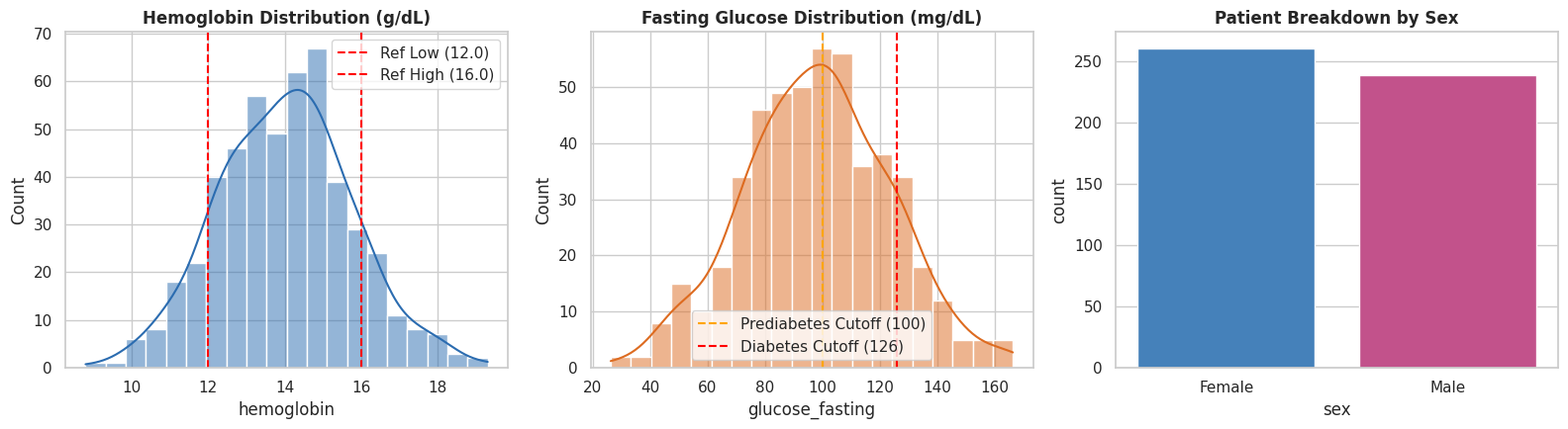
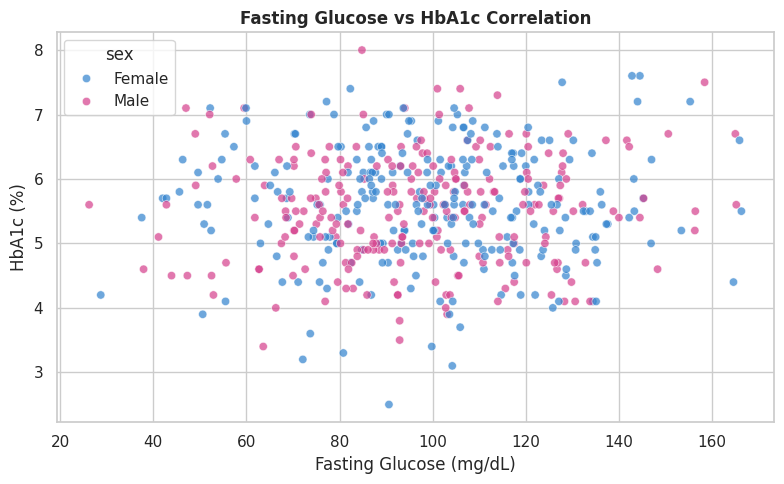
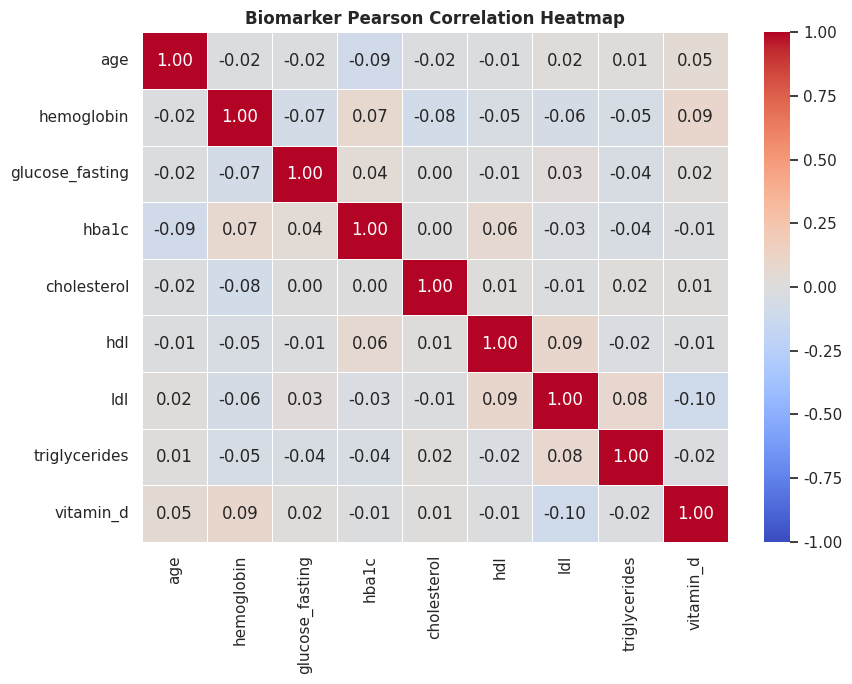
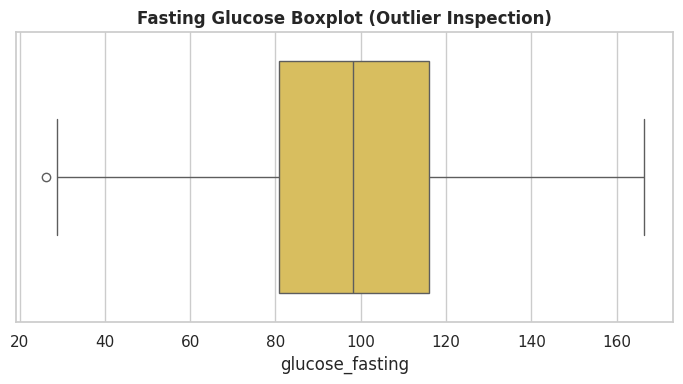

These figures' Python source, in order:
"""
===============================================================================
HEMOFLOW - EXPLORATORY DATA ANALYSIS (EDA) FOR BLOOD BIOMARKERS
===============================================================================
A complete step-by-step guide for Data Science beginners demonstrating how
to inspect, clean, analyze, visualize, and extract insights from tabular 
health/medical datasets.
===============================================================================
"""

import pandas as pd
import numpy as np
import matplotlib.pyplot as plt
import seaborn as sns

# Set visual style for clean, beautiful plots
sns.set_theme(style="whitegrid")
plt.rcParams["font.sans-serif"] = "Arial"

# =============================================================================
# STAGE 0: GENERATE SAMPLE DATASET (Simulating 500 Patient Blood Panels)
# =============================================================================
np.random.seed(42)  # For reproducible results
n_patients = 500

data = {
    'patient_id': [f"P{i+1000}" for i in range(n_patients)],
    'age': np.random.randint(18, 80, size=n_patients),
    'sex': np.random.choice(['Male', 'Female'], size=n_patients, p=[0.48, 0.52]),
    'fasting': np.random.choice([True, False], size=n_patients, p=[0.85, 0.15]),
    'hemoglobin': np.random.normal(loc=14.0, scale=1.8, size=n_patients).round(1),
    'glucose_fasting': np.random.normal(loc=98.0, scale=25.0, size=n_patients).round(1),
    'hba1c': np.random.normal(loc=5.6, scale=0.9, size=n_patients).round(1),
    'cholesterol': np.random.normal(loc=195.0, scale=35.0, size=n_patients).round(1),
    'hdl': np.random.normal(loc=52.0, scale=12.0, size=n_patients).round(1),
    'ldl': np.random.normal(loc=115.0, scale=28.0, size=n_patients).round(1),
    'triglycerides': np.random.normal(loc=145.0, scale=45.0, size=n_patients).round(1),
    'vitamin_d': np.random.normal(loc=28.0, scale=10.0, size=n_patients).round(1),
}

df = pd.DataFrame(data)

# Introduce a few missing values (NaNs) to simulate real-world messy data
df.loc[np.random.choice(df.index, 15), 'vitamin_d'] = np.nan
df.loc[np.random.choice(df.index, 8), 'hba1c'] = np.nan

print("[+] Dataset generated successfully with shape:", df.shape)

# =============================================================================
# STAGE 1: INITIAL DATA INSPECTION ("First Look")
# =============================================================================
print("\n--- STAGE 1: FIRST LOOK AT DATA ---")
print("First 5 rows:")
print(df.head())

print("\nData Types & Non-Null Counts:")
print(df.info())

print("\nSummary Statistics for Numeric Features:")
print(df.describe().T[['mean', 'std', 'min', '50%', 'max']])

# =============================================================================
# STAGE 2: DATA CLEANING & MISSING VALUE AUDIT
# =============================================================================
print("\n--- STAGE 2: MISSING VALUES & CLEANING ---")
missing_counts = df.isnull().sum()
print("Missing values per column:\n", missing_counts[missing_counts > 0])

# Strategy: Fill missing Vitamin D and HbA1c with MEDIAN (robust to outliers)
df['vitamin_d'] = df['vitamin_d'].fillna(df['vitamin_d'].median())
df['hba1c'] = df['hba1c'].fillna(df['hba1c'].median())

print("Check after median imputation - Missing values count:", df.isnull().sum().sum())

# Check for duplicates
print("Duplicate rows count:", df.duplicated().sum())

# =============================================================================
# STAGE 3: UNIVARIATE ANALYSIS (Analyzing 1 Variable at a Time)
# =============================================================================
print("\n--- STAGE 3: UNIVARIATE ANALYSIS ---")

fig, axes = plt.subplots(1, 3, figsize=(16, 4.5))

# 1. Distribution of Hemoglobin
sns.histplot(df['hemoglobin'], kde=True, ax=axes[0], color='#2B6CB0', bins=20)
axes[0].set_title('Hemoglobin Distribution (g/dL)', fontweight='bold')
axes[0].axvline(12.0, color='red', linestyle='--', label='Ref Low (12.0)')
axes[0].axvline(16.0, color='red', linestyle='--', label='Ref High (16.0)')
axes[0].legend()

# 2. Distribution of Fasting Glucose
sns.histplot(df['glucose_fasting'], kde=True, ax=axes[1], color='#DD6B20', bins=20)
axes[1].set_title('Fasting Glucose Distribution (mg/dL)', fontweight='bold')
axes[1].axvline(100, color='orange', linestyle='--', label='Prediabetes Cutoff (100)')
axes[1].axvline(126, color='red', linestyle='--', label='Diabetes Cutoff (126)')
axes[1].legend()

# 3. Categorical Count plot: Sex Distribution
sns.countplot(data=df, x='sex', ax=axes[2], palette=['#3182CE', '#D53F8C'])
axes[2].set_title('Patient Breakdown by Sex', fontweight='bold')

plt.tight_layout()
plt.savefig('univariate_analysis.png', dpi=300)
print("Saved 'univariate_analysis.png'")

# =============================================================================
# STAGE 4: BIVARIATE & MULTIVARIATE ANALYSIS (Exploring Relationships)
# =============================================================================
print("\n--- STAGE 4: BIVARIATE & MULTIVARIATE ANALYSIS ---")

# 1. Scatter Plot: Fasting Glucose vs HbA1c (Colored by Sex)
plt.figure(figsize=(8, 5))
sns.scatterplot(data=df, x='glucose_fasting', y='hba1c', hue='sex', alpha=0.7, palette=['#3182CE', '#D53F8C'])
plt.title('Fasting Glucose vs HbA1c Correlation', fontweight='bold')
plt.xlabel('Fasting Glucose (mg/dL)')
plt.ylabel('HbA1c (%)')
plt.tight_layout()
plt.savefig('glucose_vs_hba1c.png', dpi=300)
print("Saved 'glucose_vs_hba1c.png'")

# 2. Correlation Matrix Heatmap
numeric_cols = ['age', 'hemoglobin', 'glucose_fasting', 'hba1c', 'cholesterol', 'hdl', 'ldl', 'triglycerides', 'vitamin_d']
corr_matrix = df[numeric_cols].corr()

plt.figure(figsize=(9, 7))
sns.heatmap(corr_matrix, annot=True, fmt=".2f", cmap='coolwarm', vmin=-1, vmax=1, linewidths=0.5)
plt.title('Biomarker Pearson Correlation Heatmap', fontweight='bold')
plt.tight_layout()
plt.savefig('correlation_heatmap.png', dpi=300)
print("Saved 'correlation_heatmap.png'")

# =============================================================================
# STAGE 5: OUTLIER DETECTION (IQR Method)
# =============================================================================
print("\n--- STAGE 5: OUTLIER DETECTION ---")

def detect_outliers_iqr(series):
    Q1 = series.quantile(0.25)
    Q3 = series.quantile(0.75)
    IQR = Q3 - Q1
    lower_bound = Q1 - 1.5 * IQR
    upper_bound = Q3 + 1.5 * IQR
    outliers = series[(series < lower_bound) | (series > upper_bound)]
    return outliers, lower_bound, upper_bound

outliers_gl, low_b, high_b = detect_outliers_iqr(df['glucose_fasting'])
print(f"Glucose IQR Bounds: [{low_b:.1f}, {high_b:.1f}]")
print(f"Number of Glucose Outliers Detected: {len(outliers_gl)}")

# Visualizing Outliers with a Boxplot
plt.figure(figsize=(7, 4))
sns.boxplot(x=df['glucose_fasting'], color='#ECC94B')
plt.title('Fasting Glucose Boxplot (Outlier Inspection)', fontweight='bold')
plt.tight_layout()
plt.savefig('glucose_boxplot.png', dpi=300)
print("Saved 'glucose_boxplot.png'")

# =============================================================================
# STAGE 6: FEATURE ENGINEERING & CLINICAL INSIGHTS
# =============================================================================
print("\n--- STAGE 6: FEATURE ENGINEERING & DERIVED METRICS ---")

# 1. Total Cholesterol / HDL Ratio (Cardiovascular Risk Index)
df['chol_hdl_ratio'] = (df['cholesterol'] / df['hdl']).round(2)

# 2. Categorize Metabolic Risk Status based on Fasting Glucose
def categorize_glucose(g):
    if g < 70:
        return 'Hypoglycemic'
    elif g <= 99:
        return 'Normal'
    elif g <= 125:
        return 'Prediabetes'
    else:
        return 'Diabetes Risk'

df['metabolic_status'] = df['glucose_fasting'].apply(categorize_glucose)

print("\nMetabolic Status Breakdown:")
print(df['metabolic_status'].value_counts())

print("\nAverage Cholesterol/HDL Ratio by Sex:")
print(df.groupby('sex')['chol_hdl_ratio'].mean())

print("\n================ EDA COMPLETE! ALL PLOTS GENERATED ==================")
